Run: headless pygame with SDL's dummy video driver; simulated clock (each Clock.tick advances the game by its frame time, no real sleeping); random seed 0; keys injected as events and as key.get_pressed() state; mouse plan: one left click at the window centre at the start of phase 2, then a move to the lower-right quarter at the start of phase 3.
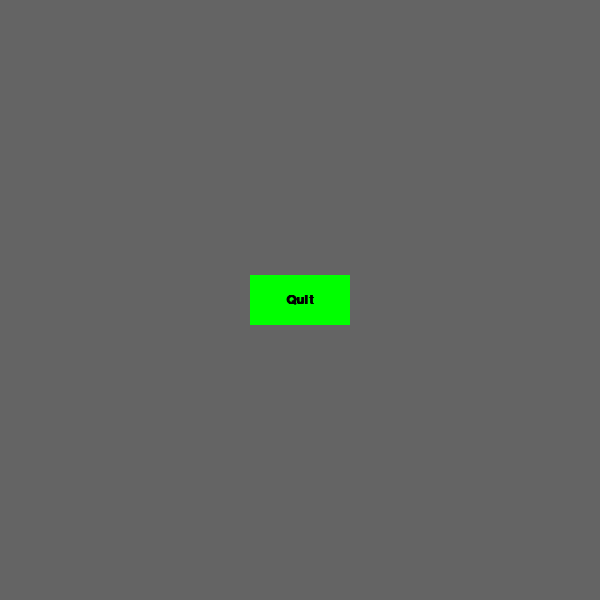
Frame 1 of 2 · flips 1–60 · no input
Frame 2 of 2 · flips 61–180 · clicked the window centre · tapped SPACE, RETURN · held RIGHT (→), D (game ended) · screen unchanged from frame 1, image omitted

The pygame program that drew these frames:

import pygame
from pygame.locals import *

pygame.init()

screen_width = 600
screen_height = 600

screen = pygame.display.set_mode((screen_width, screen_height)) #set screen display
screen.fill((255, 255, 255))
pygame.display.set_caption('Hello Button')

text_colour = (0, 0, 0)
buttom_colour = (0, 255, 0)
button_over_colour = (255, 0, 0)

button_width = 100
button_height = 50

# centering the button as per screen size and button size
button_rect = [(screen_width - button_width)/2,
               (screen_height - button_height)/2,
               button_width,
               button_height
               ]

button_font = pygame.font.SysFont('Arial', 20, True)
button_text = button_font.render('Quit', True, text_colour)
screen.fill((100,100,100))


game_over = False

while not game_over:
    for event in pygame.event.get():
        if event.type == QUIT:
            game_over = True
        if event.type == pygame.MOUSEBUTTONDOWN: #button press logic to quit
            x,y = event.pos
            if(button_rect[0] <= x <= button_rect[0] + button_rect[2] and
            button_rect[1] <= y <= button_rect[1] + button_rect[3]):
                game_over = True

    pygame.draw.rect(screen, buttom_colour, button_rect)
    screen.blit(button_text,
            (button_rect[0] + (button_width - button_text.get_width())/2,
                (button_rect[1] + (button_height/2 - button_text.get_height()/2))))
    pygame.display.update()


pygame.quit()
